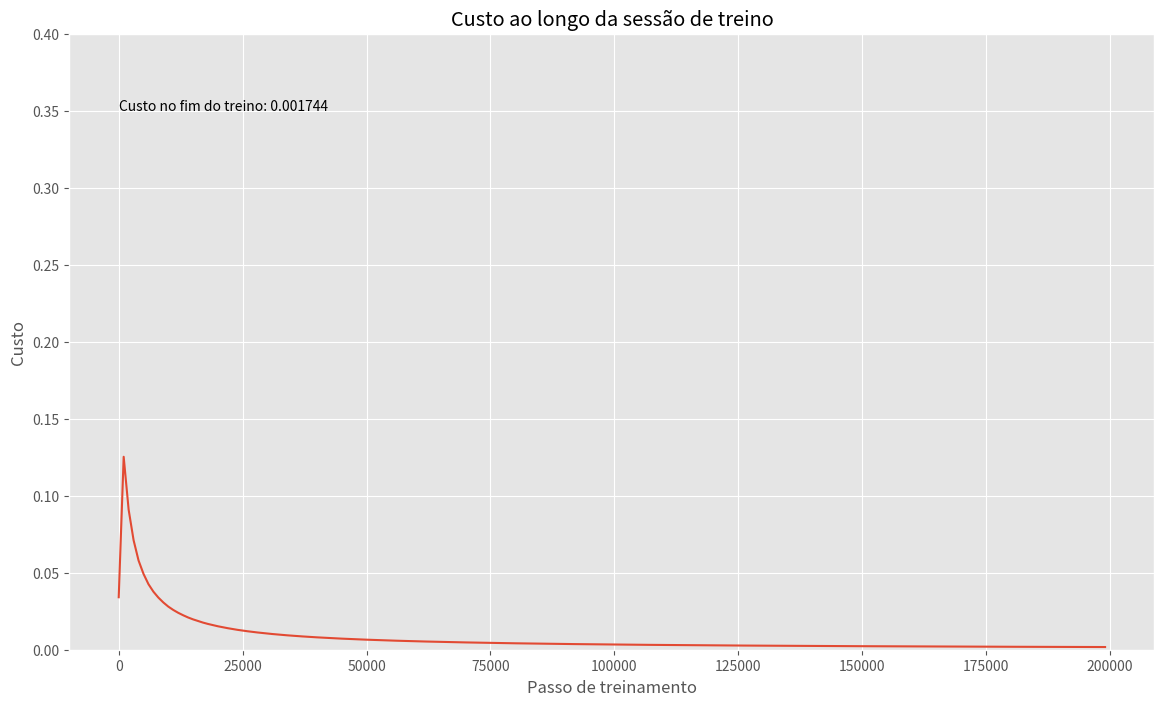

Generate this figure with matplotlib:
import numpy as np
import matplotlib.pyplot as plt

#Funções de ajuda
def sigmoid(z):
    return 1 / (1 + np.e ** (-z))

def sigmoid_prime(a):
    #Estamos considerando que "a" já passou pela sigmoide, então a derivada se dá por:
    return a * (1 - a)

#Hiperparâmetros
lr = .05
momentum = .9

#Dados de entrada
X = np.asarray([[1, 0], [0, 1], [1, 1], [0, 0]])
y = np.asarray([[1], [1], [0], [0]])

#Arquitetura
n_inputs = 2
n_hidden = 4
n_output = 1

#Inicialização aleatória dos pesos e bias
w1 = np.random.randn(n_hidden, n_inputs)
w2 = np.random.randn(n_output, n_hidden)
b1 = np.ones((n_hidden, 1))
b2 = np.ones((n_output, 1))

def forward(X, w1, w2, b1, b2):
    for index in range(len(X)):
        X_i = X[index].reshape((n_inputs, 1))
        y_i = y[index].reshape((n_output, 1))
        z1 = np.matmul(w1, X_i) + b1
        a1 = sigmoid(z1)
        z2 = np.matmul(w2, a1) + b2
        a2 = sigmoid(z2)
        print("\tPrevisão: ", a2[0][0])

def train(X, y, w1, w2, b1, b2):
    #FORWARD
    X = X.reshape((n_inputs, 1))
    y = y.reshape((n_output, 1))
    z1 = np.matmul(w1, X) + b1
    a1 = sigmoid(z1)
    z2 = np.matmul(w2, a1) + b2
    a2 = sigmoid(z2)
    
    #BACK
    global update_vector_1
    global update_vector_2
    '''
    Estamos calculando com momentum, que considera uma parcela do update_vector anterior para calcular o atual. Com um momentum de 0.9, adicionamos 90%
    do update_vector anterior ao update_vector atual. Assim, estaremos ganhando velocidade na direção anterior.
    '''
    output_error = a2 - y
    gradient2 = output_error * sigmoid_prime(a2) 
    update_vector_2 = (momentum * update_vector_2) + np.matmul(gradient2, a1.T)
 
    hidden_error = np.matmul(w2.T, output_error) * sigmoid_prime(a2)
    gradient1 = hidden_error * sigmoid_prime(a1)
    update_vector_1 = (momentum * update_vector_1) + np.matmul(gradient1, X.T)
    
        #AJUSTAR PARÂMETROS
    w1 -= lr * update_vector_1
    w2 -= lr * update_vector_2
    b1 -= lr * gradient1
    b2 -= lr * gradient2
    
    return output_error

#Execução do treinamento
errors = []
cost = []
step = []
update_vector_1 = 0
update_vector_2 = 0
for i in range(200000):
    index = np.random.randint(len(X))
    train(X[index], y[index], w1, w2, b1, b2)
    
    if i % 1000 == 0:
        error_this_example = train(X[index], y[index], w1, w2, b1, b2)
        errors.append(error_this_example[0][0])
        cost.append(sum(np.square(errors)) / len(errors))
        step.append(i)

#Plot do custo total
plt.style.use("ggplot")
plt.figure(figsize = (14, 8))
plt.plot(step, cost)
plt.ylim(0, .4)
plt.title("Custo ao longo da sessão de treino")
plt.ylabel("Custo")
plt.xlabel("Passo de treinamento")
plt.text(0, .35, "Custo no fim do treino: {:f}".format(cost[-1]))
plt.show()

#Teste
forward(np.array([[1, 0], [0, 1], [1, 1], [0, 0]]), w1, w2, b1, b2)
